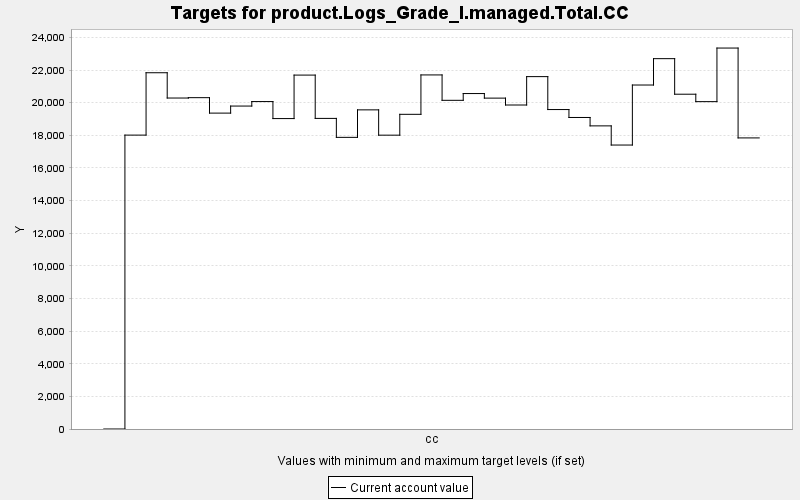

The table this chart was drawn from, first rows:
TARGET, PERIOD, YEAR, PERIODWIDTH, MINIMUM, MAXIMUM, MINWEIGHT, MAXWEIGHT, CURRENT, SUMMARY
product.Logs_Grade_I.managed.Total.CC, 0, 0, 10.0, 0.0, 10000, 1.0, 1.0, 0.0, 0.0
product.Logs_Grade_I.managed.Total.CC, 1, 10, 10.0, 0.0, 10000, 1.0, 1.0, 18013, 0.0
product.Logs_Grade_I.managed.Total.CC, 2, 20, 10.0, 0.0, 10000, 1.0, 1.0, 21835, 0.0
product.Logs_Grade_I.managed.Total.CC, 3, 30, 10.0, 0.0, 10000, 1.0, 1.0, 20285, 0.0
product.Logs_Grade_I.managed.Total.CC, 4, 40, 10.0, 0.0, 10000, 1.0, 1.0, 20308, 0.0
product.Logs_Grade_I.managed.Total.CC, 5, 50, 10.0, 0.0, 10000, 1.0, 1.0, 19361, 0.0
product.Logs_Grade_I.managed.Total.CC, 6, 60, 10.0, 0.0, 10000, 1.0, 1.0, 19793, 0.0
product.Logs_Grade_I.managed.Total.CC, 7, 70, 10.0, 0.0, 10000, 1.0, 1.0, 20069, 0.0
product.Logs_Grade_I.managed.Total.CC, 8, 80, 10.0, 0.0, 10000, 1.0, 1.0, 19026, 0.0
product.Logs_Grade_I.managed.Total.CC, 9, 90, 10.0, 0.0, 10000, 1.0, 1.0, 21691, 0.0
product.Logs_Grade_I.managed.Total.CC, 10, 100, 10.0, 0.0, 10000, 1.0, 1.0, 19037, 0.0
product.Logs_Grade_I.managed.Total.CC, 11, 110, 10.0, 0.0, 10000, 1.0, 1.0, 17875, 0.0
product.Logs_Grade_I.managed.Total.CC, 12, 120, 10.0, 0.0, 10000, 1.0, 1.0, 19560, 0.0
product.Logs_Grade_I.managed.Total.CC, 13, 130, 10.0, 0.0, 10000, 1.0, 1.0, 18009, 0.0
product.Logs_Grade_I.managed.Total.CC, 14, 140, 10.0, 0.0, 10000, 1.0, 1.0, 19287, 0.0
product.Logs_Grade_I.managed.Total.CC, 15, 150, 10.0, 0.0, 10000, 1.0, 1.0, 21701, 0.0
product.Logs_Grade_I.managed.Total.CC, 16, 160, 10.0, 0.0, 10000, 1.0, 1.0, 20145, 0.0
product.Logs_Grade_I.managed.Total.CC, 17, 170, 10.0, 0.0, 10000, 1.0, 1.0, 20560, 0.0
product.Logs_Grade_I.managed.Total.CC, 18, 180, 10.0, 0.0, 10000, 1.0, 1.0, 20279, 0.0
product.Logs_Grade_I.managed.Total.CC, 19, 190, 10.0, 0.0, 10000, 1.0, 1.0, 19857, 0.0
product.Logs_Grade_I.managed.Total.CC, 20, 200, 10.0, 0.0, 10000, 1.0, 1.0, 21597, 0.0
product.Logs_Grade_I.managed.Total.CC, 21, 210, 10.0, 0.0, 10000, 1.0, 1.0, 19579, 0.0
product.Logs_Grade_I.managed.Total.CC, 22, 220, 10.0, 0.0, 10000, 1.0, 1.0, 19093, 0.0
product.Logs_Grade_I.managed.Total.CC, 23, 230, 10.0, 0.0, 10000, 1.0, 1.0, 18578, 0.0
product.Logs_Grade_I.managed.Total.CC, 24, 240, 10.0, 0.0, 10000, 1.0, 1.0, 17404, 0.0
product.Logs_Grade_I.managed.Total.CC, 25, 250, 10.0, 0.0, 10000, 1.0, 1.0, 21082, 0.0
product.Logs_Grade_I.managed.Total.CC, 26, 260, 10.0, 0.0, 10000, 1.0, 1.0, 22698, 0.0
product.Logs_Grade_I.managed.Total.CC, 27, 270, 10.0, 0.0, 10000, 1.0, 1.0, 20519, 0.0
product.Logs_Grade_I.managed.Total.CC, 28, 280, 10.0, 0.0, 10000, 1.0, 1.0, 20064, 0.0
product.Logs_Grade_I.managed.Total.CC, 29, 290, 10.0, 0.0, 10000, 1.0, 1.0, 23348, 0.0
product.Logs_Grade_I.managed.Total.CC, 30, 300, 10.0, 0.0, 10000, 1.0, 1.0, 17841, 0.0
